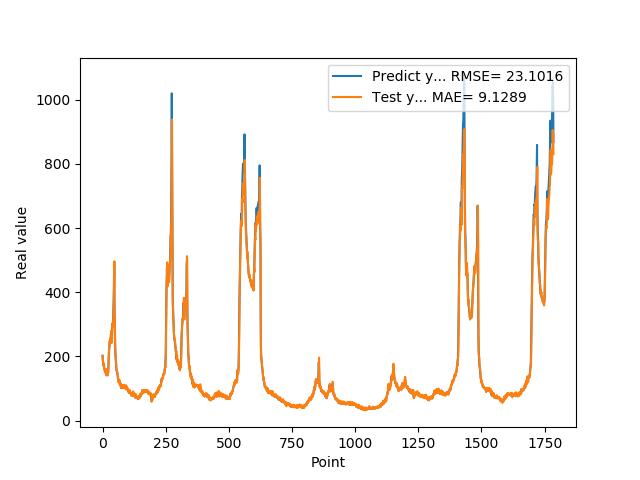

Values plotted in this chart, from the file beside it:
2.019370000000000118e+02, 2.014270324707031250e+02
1.874959999999999809e+02, 2.024489288330078125e+02
1.821920000000000073e+02, 1.812603302001953125e+02
1.765790000000000077e+02, 1.805986785888671875e+02
1.717739999999999725e+02, 1.748238525390625000e+02
1.743050000000000068e+02, 1.704257202148437500e+02
1.636889999999999930e+02, 1.766896972656250000e+02
1.621579999999999870e+02, 1.593786315917968750e+02
1.612160000000000082e+02, 1.624666900634765625e+02
1.536289999999999907e+02, 1.618234405517578125e+02
1.530480000000000018e+02, 1.508506469726562500e+02
1.516390000000000100e+02, 1.538321990966796875e+02
1.557090000000000032e+02, 1.520009307861328125e+02
1.467189999999999941e+02, 1.588607635498046875e+02
1.547990000000000066e+02, 1.432213134765625000e+02
1.446810000000000116e+02, 1.599893951416015625e+02
1.439859999999999900e+02, 1.406079559326171875e+02
1.466669999999999732e+02, 1.447046051025390625e+02
1.456490000000000009e+02, 1.491048126220703125e+02
1.415929999999999893e+02, 1.462047729492187500e+02
1.454010000000000105e+02, 1.406003112792968750e+02
1.471510000000000105e+02, 1.484109039306640625e+02
1.510759999999999934e+02, 1.491157073974609375e+02
1.645259999999999820e+02, 1.541501312255859375e+02
1.888070000000000164e+02, 1.724555664062500000e+02
2.112229999999999848e+02, 2.022651977539062500e+02
2.218870000000000005e+02, 2.237515563964843750e+02
2.369099999999999966e+02, 2.284477844238281250e+02
2.405379999999999825e+02, 2.457002563476562500e+02
2.499219999999999970e+02, 2.435361328125000000e+02
2.541579999999999870e+02, 2.558553314208984375e+02
2.451140000000000043e+02, 2.574768066406250000e+02
2.485349999999999966e+02, 2.416714324951171875e+02
2.683629999999999995e+02, 2.514345703125000000e+02
2.631000000000000227e+02, 2.796232910156250000e+02
2.517279999999999802e+02, 2.615953979492187500e+02
2.449420000000000073e+02, 2.471070098876953125e+02
2.669320000000000164e+02, 2.426476440429687500e+02
2.896639999999999873e+02, 2.792905883789062500e+02
2.906859999999999786e+02, 3.024190368652343750e+02
3.006720000000000255e+02, 2.924009094238281250e+02
2.977390000000000327e+02, 3.069540405273437500e+02
3.171020000000000323e+02, 2.974483947753906250e+02
3.465509999999999877e+02, 3.281666870117187500e+02
3.734219999999999686e+02, 3.627697753906250000e+02
4.269119999999999777e+02, 3.883522644042968750e+02
4.756510000000000105e+02, 4.536726989746093750e+02
3.683140000000000214e+02, 4.964960327148437500e+02
3.169440000000000168e+02, 3.149860839843750000e+02
2.632029999999999745e+02, 2.920360412597656250e+02
2.250870000000000175e+02, 2.370441436767578125e+02
2.054759999999999991e+02, 2.068425598144531250e+02
1.932700000000000102e+02, 1.966261291503906250e+02
1.819449999999999932e+02, 1.881758728027343750e+02
1.666640000000000157e+02, 1.772893829345703125e+02
1.577990000000000066e+02, 1.599836730957031250e+02
1.546949999999999932e+02, 1.543741912841796875e+02
1.536299999999999955e+02, 1.541974792480468750e+02
1.475409999999999968e+02, 1.541685485839843750e+02
1.451490000000000009e+02, 1.455193786621093750e+02
1.383170000000000073e+02, 1.450055389404296875e+02
... 1,725 more rows
